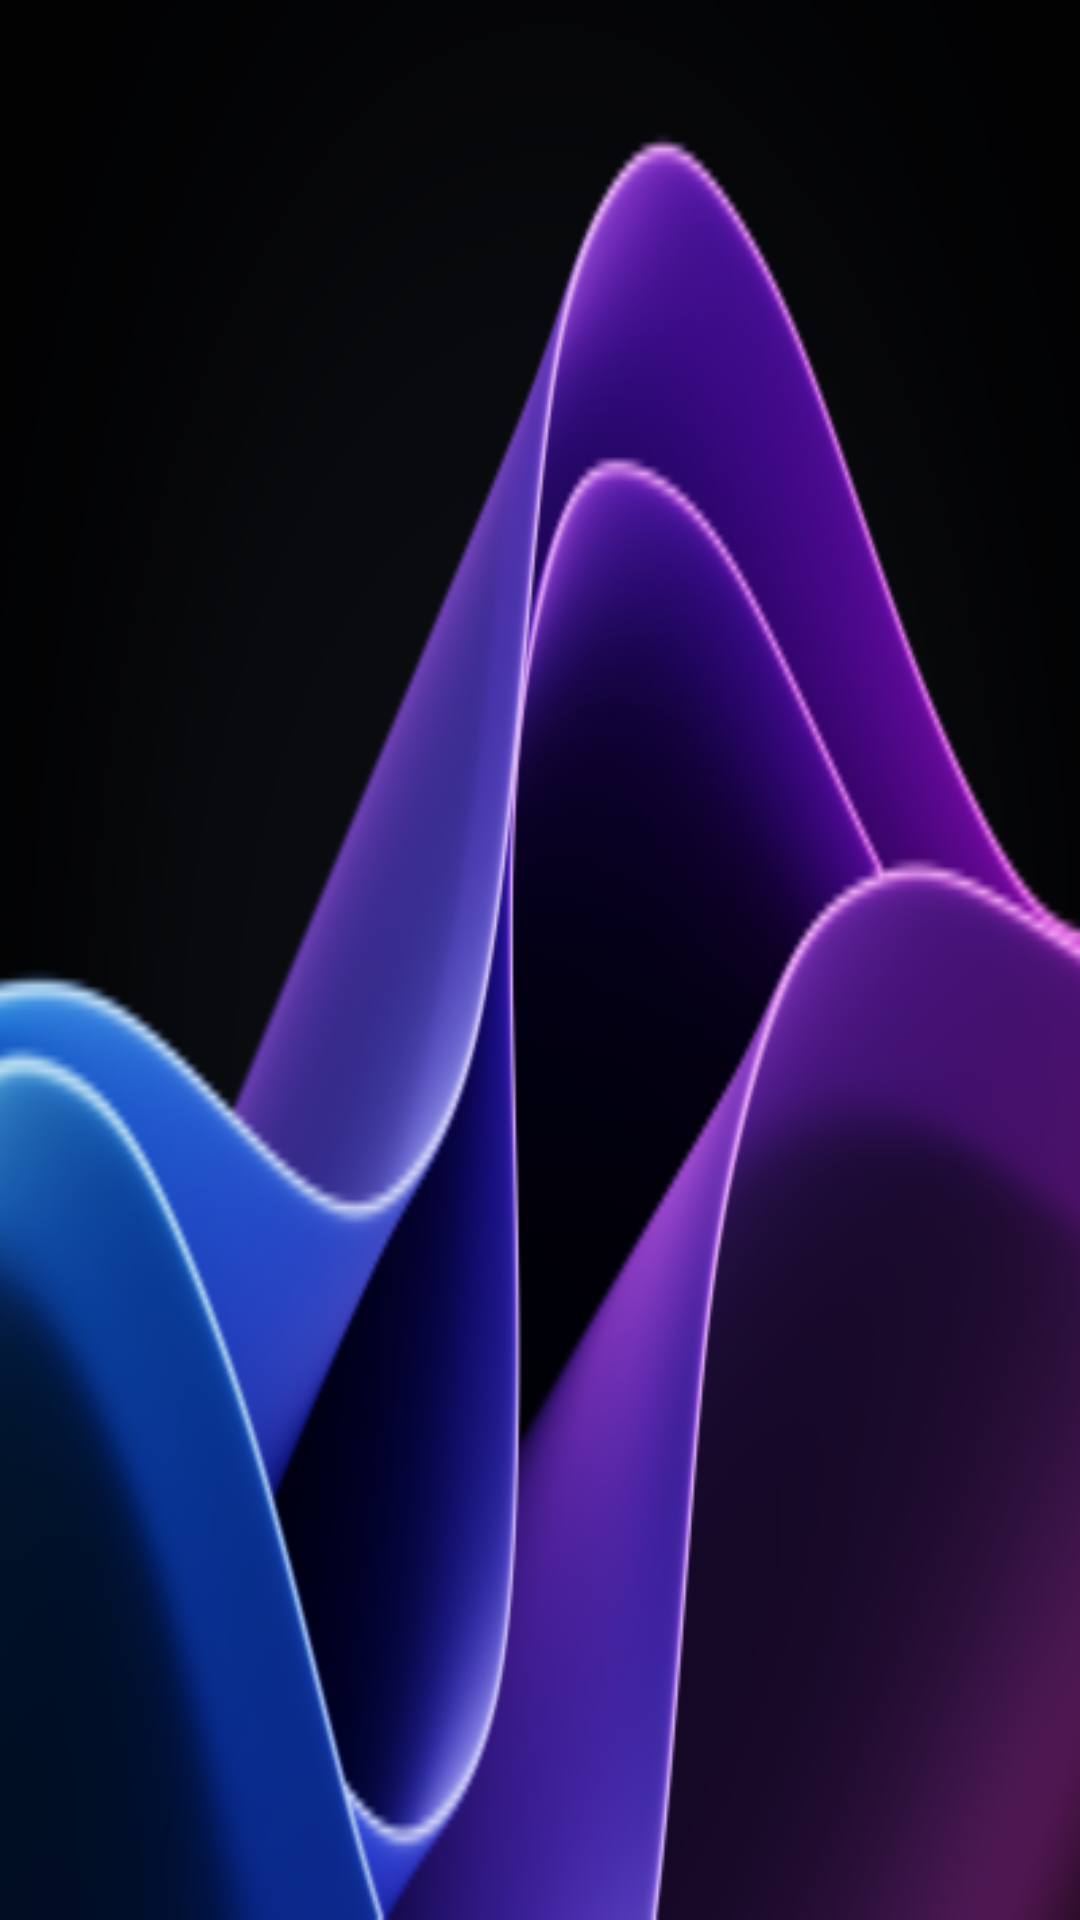

Reconstruct the res/layout file that produces this screen, plus the resources it refers to.
<!-- AndroidManifest.xml: application theme Theme.ProNotes -->
<!-- res/layout/nav_header.xml -->
<?xml version="1.0" encoding="utf-8"?>
<LinearLayout xmlns:android="http://schemas.android.com/apk/res/android"
    xmlns:tools="http://schemas.android.com/tools"
    android:orientation="horizontal"
    android:layout_width="match_parent"
    android:layout_height="@dimen/nav_header_height"
    android:gravity="center_vertical"
    android:padding="15dp"
    android:background="@drawable/nav_header"
    android:theme="@style/ThemeOverlay.AppCompat.Dark">

    <ImageView
        android:layout_width="@dimen/logo_width"
        android:layout_height="@dimen/logo_height"
        android:src="@drawable/ic_logo"
        android:contentDescription="@string/app_logo" />

</LinearLayout>
<!-- resources referenced by this layout -->
<resources>
  <dimen name="logo_height">50dp</dimen>
  <dimen name="logo_width">50dp</dimen>
  <dimen name="nav_header_height">200dp</dimen>
  <!-- drawable ic_logo: png bitmap (mipmap-hdpi, 23587 bytes) -->
  <!-- drawable nav_header: png bitmap (drawable, 79619 bytes) -->
  <string name="app_logo">ProNotes Logo</string>
  <style name="Theme.ProNotes" parent="Base.Theme.ProNotes" />
  <style name="Base.Theme.ProNotes" parent="Theme.Material3.Dark.NoActionBar">
      </style>
</resources>
